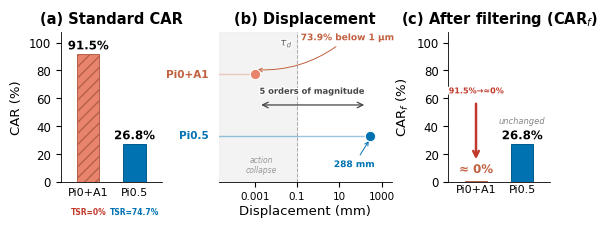

Write Python code to recreate this figure. (Note: this script raises an exception after producing the figure.)
import matplotlib
matplotlib.use('Agg')
import matplotlib.pyplot as plt
import matplotlib.patheffects as pe
import matplotlib.ticker as mticker
import numpy as np

# ── Colors ──
CORAL = '#E8846B'
CORAL_DARK = '#C0603E'
BLUE = '#0072B2'
BLUE_DARK = '#005A8D'
RED_TEXT = '#C0392B'
GRAY_TEXT = '#888888'

plt.rcParams.update({
    'font.family': 'DejaVu Sans',
    'font.size': 10,
    'axes.titlesize': 10.5,
    'axes.titleweight': 'bold',
    'axes.labelsize': 9.5,
    'xtick.labelsize': 8.5,
    'ytick.labelsize': 8.5,
    'axes.spines.top': False,
    'axes.spines.right': False,
    'figure.facecolor': 'white',
    'axes.facecolor': 'white',
    'axes.grid': False,
    'axes.linewidth': 0.6,
})

stroke = [pe.withStroke(linewidth=2.5, foreground='white')]
stroke_s = [pe.withStroke(linewidth=1.8, foreground='white')]

fig = plt.figure(figsize=(5.5, 2.5))
gs = fig.add_gridspec(1, 3, width_ratios=[1, 1.7, 1], wspace=0.45,
                      left=0.08, right=0.97, top=0.82, bottom=0.22)

models = ['Pi0+A1', 'Pi0.5']
x_pos = [0, 1]
clrs = [CORAL, BLUE]
edge_clrs = ['#B5604A', BLUE_DARK]

# ════════════════════════════════════════
# Panel (a): Standard CAR
# ════════════════════════════════════════
ax_a = fig.add_subplot(gs[0])
car = [91.5, 26.8]

bars = ax_a.bar(x_pos, car, width=0.48, color=clrs, edgecolor=edge_clrs,
                linewidth=0.7, zorder=3)
bars[0].set_hatch('///')

for b, v in zip(bars, car):
    ax_a.text(b.get_x() + b.get_width()/2, v + 1.5, f'{v}%',
              ha='center', va='bottom', fontsize=8.5, fontweight='bold',
              path_effects=stroke)

# x-tick labels with TSR embedded as second line
ax_a.set_xticks(x_pos)
ax_a.set_xticklabels(['Pi0+A1\nTSR=0%', 'Pi0.5\nTSR=74.7%'], fontsize=7.5)
# color the TSR portions
for i, (tick, color) in enumerate(zip(ax_a.get_xticklabels(), [RED_TEXT, BLUE])):
    pass  # can't partially color tick labels; use separate text instead

# Actually clear tick labels and use manual text
ax_a.set_xticklabels([])
ax_a.text(0, -0.04, 'Pi0+A1', ha='center', va='top', fontsize=8,
          transform=ax_a.get_xaxis_transform())
ax_a.text(1, -0.04, 'Pi0.5', ha='center', va='top', fontsize=8,
          transform=ax_a.get_xaxis_transform())
ax_a.text(0, -0.17, 'TSR=0%', ha='center', va='top', fontsize=5.5,
          color=RED_TEXT, fontweight='semibold', transform=ax_a.get_xaxis_transform())
ax_a.text(1, -0.17, 'TSR=74.7%', ha='center', va='top', fontsize=5.5,
          color=BLUE, fontweight='semibold', transform=ax_a.get_xaxis_transform())

ax_a.set_ylabel('CAR (%)')
ax_a.set_ylim(0, 108)
ax_a.set_title('(a) Standard CAR', pad=6)
ax_a.set_xlim(-0.6, 1.6)
ax_a.tick_params(axis='x', length=0, pad=2)
ax_a.yaxis.set_major_locator(mticker.MultipleLocator(20))

# ════════════════════════════════════════
# Panel (b): Displacement (log lollipop)
# ════════════════════════════════════════
ax_b = fig.add_subplot(gs[1])

y_a1, y_05 = 0.70, 0.30
x_a1, x_05 = 0.001, 288

# collapse zone
ax_b.axvspan(2e-5, 0.1, color='#F0F0F0', alpha=0.8, zorder=1)

# threshold line
ax_b.axvline(0.1, color='#AAAAAA', ls='--', lw=0.7, zorder=2)

# lollipop: Pi0+A1
ax_b.plot([2e-5, x_a1], [y_a1, y_a1], color=CORAL, lw=1.0, zorder=3, alpha=0.4)
ax_b.plot(x_a1, y_a1, 'o', color=CORAL, ms=7.5, zorder=4,
          markeredgecolor='white', markeredgewidth=0.8)

# lollipop: Pi0.5
ax_b.plot([2e-5, x_05], [y_05, y_05], color=BLUE, lw=1.0, zorder=3, alpha=0.4)
ax_b.plot(x_05, y_05, 'o', color=BLUE, ms=7.5, zorder=4,
          markeredgecolor='white', markeredgewidth=0.8)

# annotation: 73.9% below 1 μm
ax_b.annotate('73.9% below 1 μm', xy=(x_a1, y_a1 + 0.03),
              xytext=(0.15, 0.91), fontsize=6.5, color=CORAL_DARK,
              fontweight='semibold', ha='left', va='bottom',
              path_effects=stroke_s,
              arrowprops=dict(arrowstyle='->', color=CORAL_DARK, lw=0.7,
                              connectionstyle='arc3,rad=-0.2'))

# annotation: 288 mm
ax_b.annotate('288 mm', xy=(x_05, y_05 - 0.02),
              xytext=(50, 0.14), fontsize=6.5, color=BLUE,
              fontweight='semibold', ha='center', va='top',
              path_effects=stroke_s,
              arrowprops=dict(arrowstyle='->', color=BLUE, lw=0.7))

# zone label
ax_b.text(0.002, 0.05, 'action\ncollapse', fontsize=5.5, color='#999999',
          ha='center', va='bottom', fontstyle='italic', linespacing=1.1)

# τ_d label
ax_b.text(0.065, 0.94, r'$\tau_d$', fontsize=7.5, color='#666666',
          ha='right', va='top', path_effects=stroke_s)

# double arrow: 5 orders of magnitude
ay = 0.50
ax_b.annotate('', xy=(x_a1*1.5, ay), xytext=(x_05*0.7, ay),
              arrowprops=dict(arrowstyle='<->', color='#444444', lw=0.9))
ax_b.text(np.sqrt(x_a1*x_05), ay + 0.06, '5 orders of magnitude',
          fontsize=6, ha='center', va='bottom', color='#444444',
          fontweight='semibold', path_effects=stroke_s)

# model labels on left
ax_b.text(1.5e-5, y_a1, 'Pi0+A1  ', fontsize=7.5, ha='right', va='center',
          color=CORAL_DARK, fontweight='semibold')
ax_b.text(1.5e-5, y_05, 'Pi0.5  ', fontsize=7.5, ha='right', va='center',
          color=BLUE, fontweight='semibold')

ax_b.set_xscale('log')
ax_b.set_xlim(2e-5, 3e3)
ax_b.set_ylim(0, 0.98)
ax_b.set_xlabel('Displacement (mm)', labelpad=2)
ax_b.set_xticks([1e-3, 1e-1, 1e1, 1e3])
ax_b.set_xticklabels(['0.001', '0.1', '10', '1000'], fontsize=7.5)
ax_b.tick_params(axis='x', which='minor', bottom=False)
ax_b.set_yticks([])
ax_b.spines['left'].set_visible(False)
ax_b.set_title('(b) Displacement', pad=6)

# ════════════════════════════════════════
# Panel (c): Filtered CAR
# ════════════════════════════════════════
ax_c = fig.add_subplot(gs[2])
car_f = [0.3, 26.8]
bf = ax_c.bar(x_pos, car_f, width=0.48, color=clrs, edgecolor=edge_clrs,
              linewidth=0.7, zorder=3)

ax_c.text(bf[0].get_x() + bf[0].get_width()/2, 4, '≈ 0%',
          ha='center', va='bottom', fontsize=8.5, fontweight='bold',
          color=CORAL_DARK, path_effects=stroke)
ax_c.text(bf[1].get_x() + bf[1].get_width()/2, car_f[1] + 1.5, f'{car_f[1]}%',
          ha='center', va='bottom', fontsize=8.5, fontweight='bold',
          path_effects=stroke)

# red arrow + label — centered on bar
ax_c.annotate('', xy=(0, 14), xytext=(0, 58),
              arrowprops=dict(arrowstyle='->', color=RED_TEXT, lw=1.8))
ax_c.text(0, 62, '91.5%→≈0%', ha='center', va='bottom', fontsize=5.8,
          color=RED_TEXT, fontweight='bold', path_effects=stroke)

ax_c.text(1, car_f[1] + 14, 'unchanged', ha='center', va='bottom',
          fontsize=6, color=GRAY_TEXT, fontstyle='italic')

ax_c.set_ylabel(r'CAR$_f$ (%)')
ax_c.set_ylim(0, 108)
ax_c.set_title(r'(c) After filtering (CAR$_f$)', pad=6)
ax_c.set_xlim(-0.6, 1.6)
ax_c.set_xticks(x_pos)
ax_c.set_xticklabels(models, fontsize=8)
ax_c.tick_params(axis='x', length=0, pad=2)
ax_c.yaxis.set_major_locator(mticker.MultipleLocator(20))

# ── Save ──
d = '/home/ubuntu/.agent-ml-research-be-idea-gen-0515/projects/diff_collision_sdf/artifacts/figures'
fig.savefig(f'{d}/fig1_teaser.pdf', bbox_inches='tight', dpi=300, pad_inches=0.06)
fig.savefig(f'{d}/fig1_teaser.png', bbox_inches='tight', dpi=300, pad_inches=0.06)
print('Round 7: Saved.')
